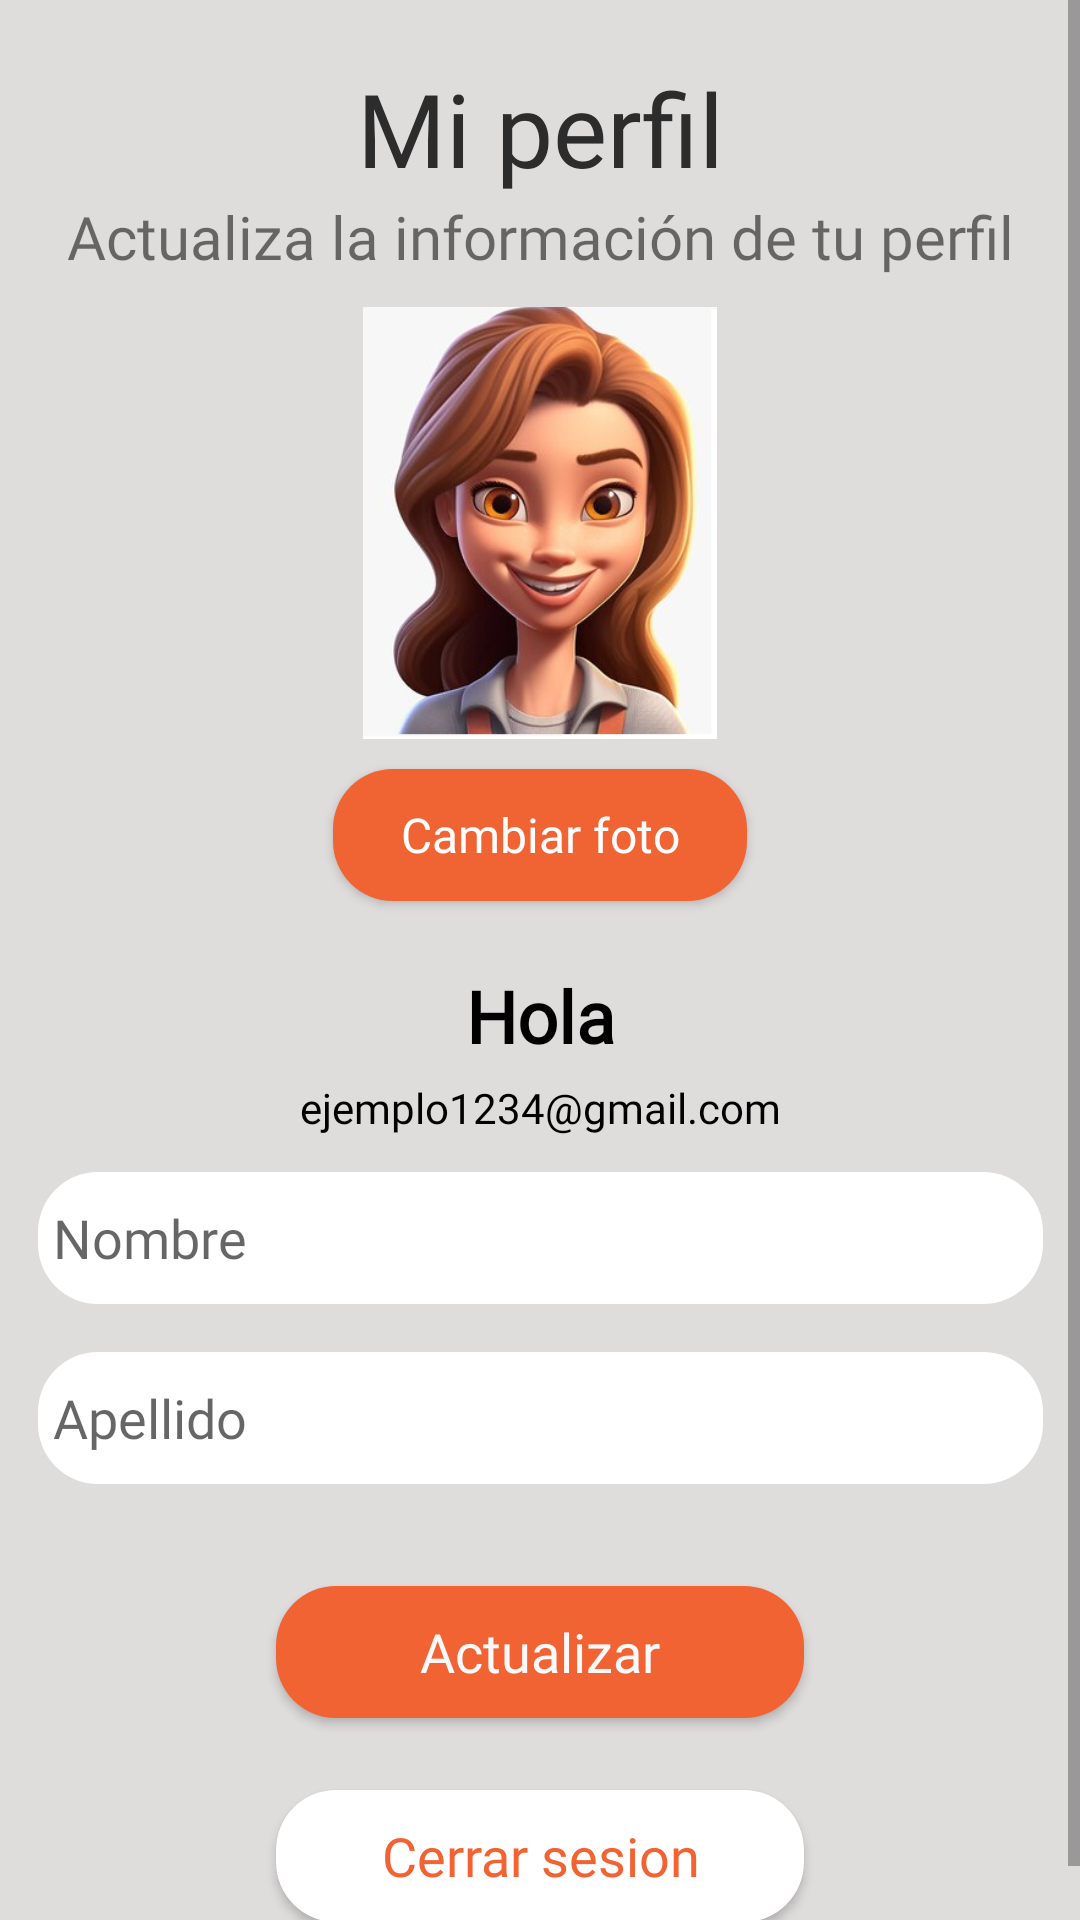

The Android layout XML behind this screen, and the referenced resources:
<!-- AndroidManifest.xml: application theme Theme.RestoApp -->
<!-- res/layout/fragment_profile.xml -->
<?xml version="1.0" encoding="utf-8"?>
<ScrollView xmlns:android="http://schemas.android.com/apk/res/android"
    xmlns:app="http://schemas.android.com/apk/res-auto"
    xmlns:tools="http://schemas.android.com/tools"
    android:layout_width="match_parent"
    android:layout_height="match_parent">
<androidx.constraintlayout.widget.ConstraintLayout
    android:layout_width="match_parent"
    android:layout_height="wrap_content"
    android:background="#C8BABA"
    android:backgroundTint="#DFDCDC"
    tools:context=".ProfileFragment">

    <TextView
        android:id="@+id/textView4"
        android:layout_width="wrap_content"
        android:layout_height="wrap_content"
        android:layout_marginVertical="20dp"
        android:fontFamily="@font/poetsenone_regular"
        android:text="@string/mi_perfil"
        android:textColor="#2C2C2C"
        android:textSize="34sp"
        app:layout_constraintEnd_toEndOf="parent"
        app:layout_constraintStart_toStartOf="parent"
        app:layout_constraintTop_toTopOf="parent" />

    <TextView
        android:id="@+id/textView12"
        android:layout_width="wrap_content"
        android:layout_height="wrap_content"
        android:fontFamily="@font/poetsenone_regular"
        android:text="@string/actualiza_info_perfil"
        android:textAlignment="center"
        android:textSize="20sp"
        app:layout_constraintEnd_toEndOf="parent"
        app:layout_constraintStart_toStartOf="parent"
        app:layout_constraintTop_toBottomOf="@id/textView4" />

    <ImageView
        android:id="@+id/profile_image_view"
        android:layout_width="180dp"
        android:layout_height="144dp"
        android:layout_marginTop="10dp"
        android:contentDescription="@string/avatar_usuario"
        android:src="@drawable/image9"
        app:layout_constraintEnd_toEndOf="parent"
        app:layout_constraintStart_toStartOf="parent"
        app:layout_constraintTop_toBottomOf="@id/textView12" />

    <Button
        android:id="@+id/change_image_button"
        android:fontFamily="@font/poetsenone_regular"
        android:layout_width="142dp"
        android:layout_height="48dp"
        android:layout_marginVertical="8dp"
        android:background="@drawable/rounded_button_2"
        android:backgroundTint="#F06333"
        android:text="@string/cambiar_foto"
        android:textAllCaps="false"
        android:textColor="#FEFEFE"
        android:textSize="16sp"
        app:layout_constraintEnd_toEndOf="parent"
        app:layout_constraintStart_toStartOf="parent"
        app:layout_constraintTop_toBottomOf="@id/profile_image_view"
        tools:ignore="TextContrastCheck" />

    <TextView
        android:id="@+id/textViewName4"
        android:layout_width="wrap_content"
        android:layout_height="wrap_content"
        android:layout_marginTop="20dp"
        android:fontFamily="@font/poetsenone_regular"
        android:text="Hola"
        android:textColor="#000000"
        android:textSize="24sp"
        android:textStyle="bold"
        app:layout_constraintEnd_toEndOf="parent"
        app:layout_constraintStart_toStartOf="parent"
        app:layout_constraintTop_toBottomOf="@id/change_image_button" />


    <TextView
        android:id="@+id/textViewName2"
        android:fontFamily="@font/poetsenone_regular"
        android:layout_width="wrap_content"
        android:layout_height="wrap_content"
        android:layout_marginTop="5dp"
        android:text="@string/correo_ejemplo"
        android:textColor="#000000"
        android:textSize="14sp"
        app:layout_constraintEnd_toEndOf="parent"
        app:layout_constraintStart_toStartOf="parent"
        app:layout_constraintTop_toBottomOf="@id/textViewName4" />



    <EditText
        android:id="@+id/editTextText"
        android:fontFamily="@font/poetsenone_regular"
        android:layout_width="339dp"
        android:layout_height="48dp"
        android:autofillHints="name"
        android:background="@drawable/rounded_button_2"
        android:ems="10"
        android:hint="@string/nombre"
        android:inputType="text"
        android:paddingHorizontal="7dp"
        android:layout_marginVertical="10dp"
        app:layout_constraintEnd_toEndOf="parent"
        app:layout_constraintStart_toStartOf="parent"
        app:layout_constraintTop_toBottomOf="@id/textViewName2" />

    <EditText
        android:id="@+id/editTextText2"
        android:fontFamily="@font/poetsenone_regular"
        android:layout_width="339dp"
        android:layout_height="48dp"
        android:layout_marginTop="12dp"
        android:autofillHints="name"
        android:background="@drawable/rounded_button_2"
        android:ems="10"
        android:hint="@string/apellido"
        android:inputType="text"
        android:paddingHorizontal="7dp"
        app:layout_constraintEnd_toEndOf="parent"
        app:layout_constraintStart_toStartOf="parent"
        app:layout_constraintTop_toBottomOf="@id/editTextText" />

    <Button
        android:id="@+id/btnUpdate"
        android:layout_width="180dp"
        android:layout_height="wrap_content"
        android:layout_marginTop="30dp"
        android:background="@drawable/rounded_button_2"
        android:backgroundTint="#F16333"
        android:fontFamily="@font/poetsenone_regular"
        android:text="@string/actualizar"
        android:textAllCaps="false"
        android:textColor="#F9F9F9"
        android:textSize="18sp"
        app:layout_constraintEnd_toEndOf="parent"
        app:layout_constraintStart_toStartOf="parent"
        app:layout_constraintTop_toBottomOf="@id/editTextText2" />

    <Button
        android:id="@+id/button5"
        android:layout_width="180dp"
        android:layout_height="wrap_content"
        android:layout_marginTop="20dp"
        android:layout_marginBottom="16dp"
        android:background="@drawable/rounded_button_2"
        android:fontFamily="@font/poetsenone_regular"
        android:text="@string/cerrar_sesion"
        android:textAllCaps="false"
        android:textColor="#F16333"
        android:textSize="18sp"
        app:layout_constraintBottom_toBottomOf="parent"
        app:layout_constraintEnd_toEndOf="parent"
        app:layout_constraintStart_toStartOf="parent"
        app:layout_constraintTop_toBottomOf="@id/btnUpdate" />

</androidx.constraintlayout.widget.ConstraintLayout>
</ScrollView>
<!-- resources referenced by this layout -->
<resources>
  <!-- drawable image9: png bitmap (drawable, 197834 bytes) -->
  <!-- drawable rounded_button_2 (drawable) -->
  <?xml version="1.0" encoding="utf-8"?>
  <layer-list xmlns:android="http://schemas.android.com/apk/res/android">
      <item android:top="2dp" android:right="2dp" android:left="2dp" android:bottom="2dp">
          <shape android:shape="rectangle">
              <solid android:color="@color/white" />
              <corners android:radius="20dp" />
          </shape>
      </item>
  </layer-list>
  <string name="actualiza_info_perfil">Actualiza la información de tu perfil</string>
  <string name="actualizar">Actualizar</string>
  <string name="apellido">Apellido</string>
  <string name="avatar_usuario">Avatar del usuario</string>
  <string name="cambiar_foto">Cambiar foto</string>
  <string name="cerrar_sesion">Cerrar sesion</string>
  <string name="correo_ejemplo">ejemplo1234@gmail.com</string>
  <string name="mi_perfil">Mi perfil</string>
  <string name="nombre">Nombre</string>
  <style name="Theme.RestoApp" parent="Base.Theme.RestoApp" />
  <color name="white">#FFFFFFFF</color>
  <style name="Base.Theme.RestoApp" parent="Theme.AppCompat.Light.NoActionBar">
          
          
          <item name="colorPrimary">@color/principal_naranja</item> 
  
      </style>
  <color name="principal_naranja">#F26333</color>
</resources>
